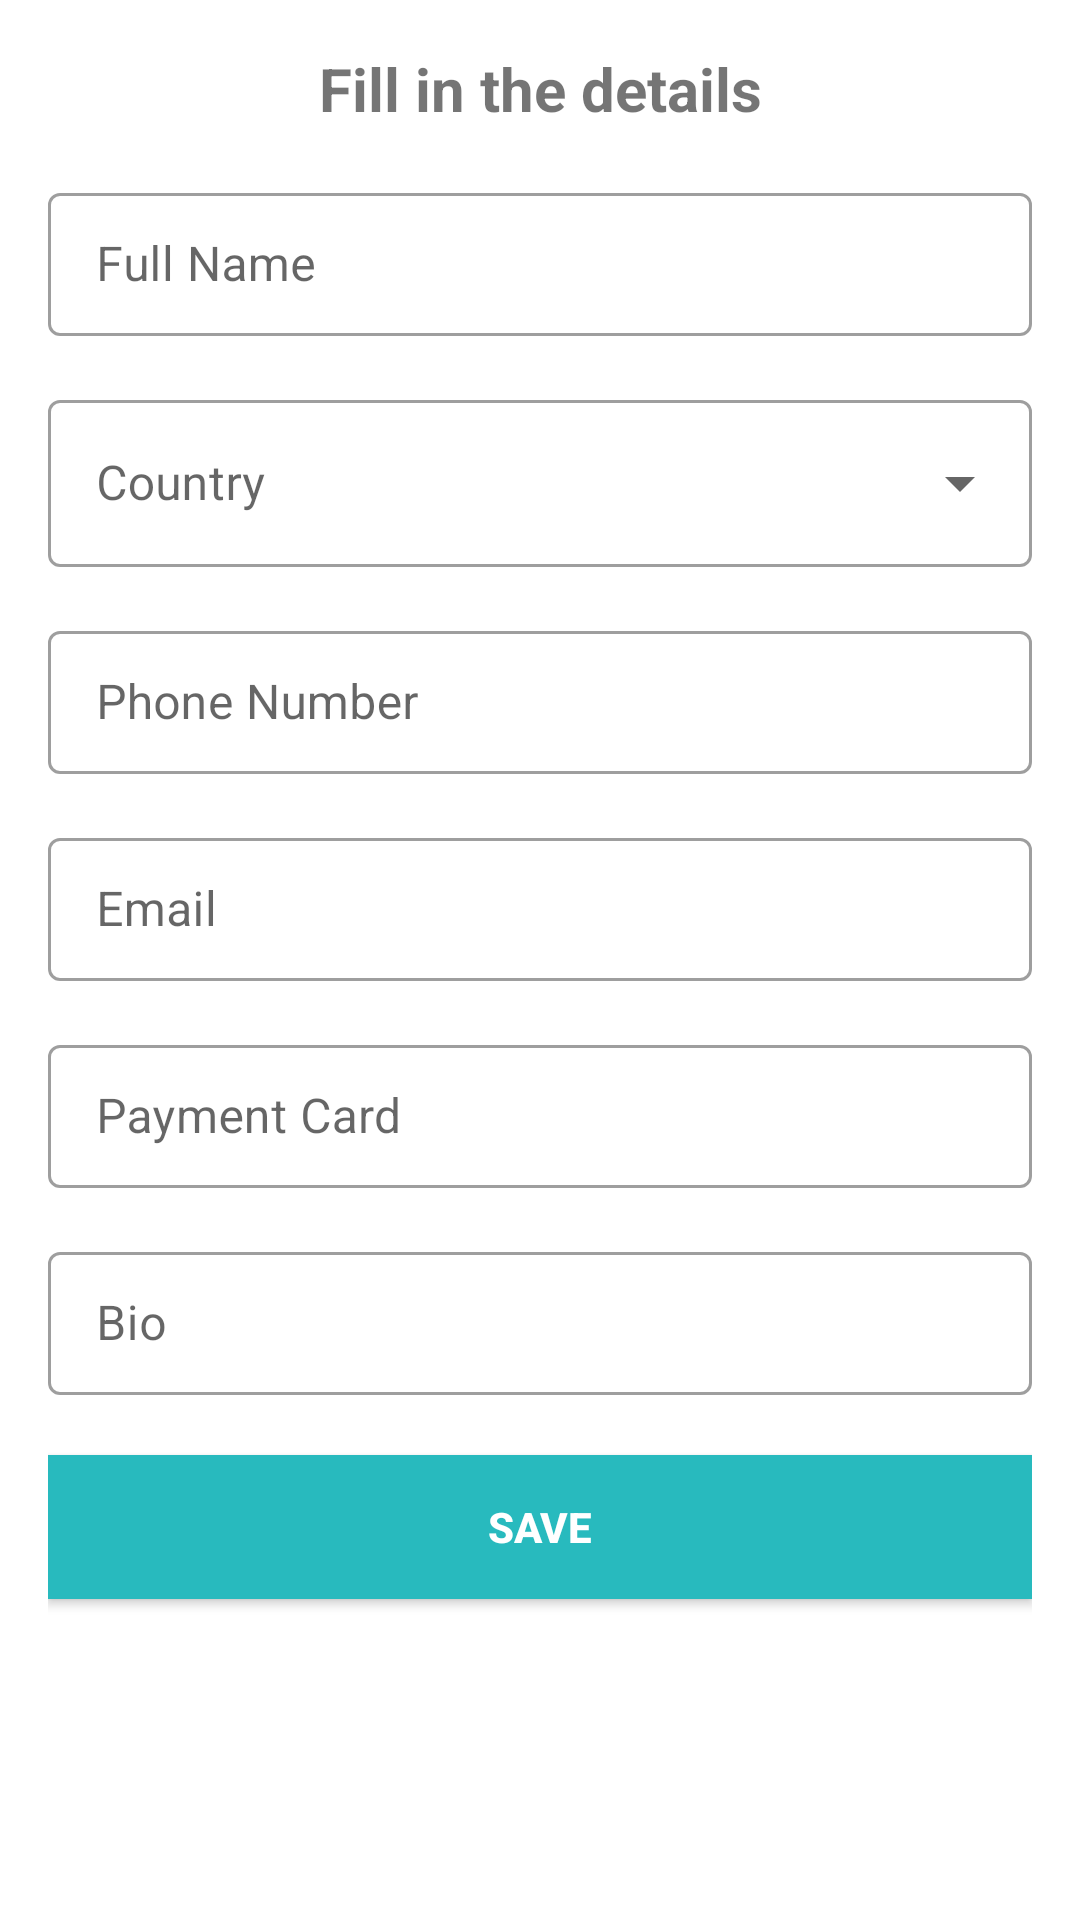

Reconstruct the res/layout file that produces this screen, plus the resources it refers to.
<!-- AndroidManifest.xml: application theme AppTheme -->
<!-- res/layout/activity_new_sponsor.xml -->
<?xml version="1.0" encoding="utf-8"?>
<ScrollView xmlns:android="http://schemas.android.com/apk/res/android"
    android:layout_width="match_parent"
    android:layout_height="wrap_content">






    <LinearLayout xmlns:android="http://schemas.android.com/apk/res/android"
        android:id="@+id/profile_layout"
        android:layout_width="match_parent"
        android:layout_height="wrap_content"
        android:layout_margin="8dp"
        android:orientation="vertical">
        <androidx.appcompat.widget.AppCompatTextView
            android:layout_width="match_parent"
            android:layout_height="wrap_content"
            android:layout_margin="8dp"
            android:gravity="center_horizontal"
            android:text="@string/fillindetails"
            android:textAlignment="center"
            android:textSize="20sp"
            android:textStyle="bold" />

        <com.google.android.material.textfield.TextInputLayout
            android:id="@+id/full_name_text_input_layout"
            style="@style/Widget.MaterialComponents.TextInputLayout.OutlinedBox.Dense"
            android:layout_width="match_parent"
            android:layout_height="wrap_content"
            android:layout_margin="8dp">

            <androidx.appcompat.widget.AppCompatEditText
                android:id="@+id/full_name"
                android:layout_width="match_parent"
                android:layout_height="wrap_content"
                android:ems="20"
                android:focusable="true"
                android:focusableInTouchMode="true"
                android:hint="@string/hint_fullname" />


        </com.google.android.material.textfield.TextInputLayout>

        <com.google.android.material.textfield.TextInputLayout
            android:id="@+id/country_text_input_layout"
            style="@style/Widget.MaterialComponents.TextInputLayout.OutlinedBox.ExposedDropdownMenu"
            android:layout_width="match_parent"
            android:layout_height="wrap_content"
            android:layout_margin="8dp">

            <androidx.appcompat.widget.AppCompatAutoCompleteTextView
                android:id="@+id/country"
                android:layout_width="match_parent"
                android:layout_height="wrap_content"
                android:ems="20"
                android:focusable="false"
                android:focusableInTouchMode="false"
                android:hint="@string/country" />


        </com.google.android.material.textfield.TextInputLayout>


        <com.google.android.material.textfield.TextInputLayout
            android:id="@+id/phone_no_text_input_layout"
            style="@style/Widget.MaterialComponents.TextInputLayout.OutlinedBox.Dense"
            android:layout_width="match_parent"
            android:layout_height="wrap_content"
            android:layout_margin="8dp">

            <androidx.appcompat.widget.AppCompatEditText
                android:id="@+id/phone_no"
                android:layout_width="match_parent"
                android:layout_height="wrap_content"
                android:ems="20"
                android:focusable="true"
                android:focusableInTouchMode="true"
                android:hint="@string/phone_no" />


        </com.google.android.material.textfield.TextInputLayout>

        <com.google.android.material.textfield.TextInputLayout
            android:id="@+id/email_text_input_layout"
            style="@style/Widget.MaterialComponents.TextInputLayout.OutlinedBox.Dense"
            android:layout_width="match_parent"
            android:layout_height="wrap_content"
            android:layout_margin="8dp">

            <androidx.appcompat.widget.AppCompatEditText
                android:id="@+id/email"
                android:layout_width="match_parent"
                android:layout_height="wrap_content"
                android:ems="20"
                android:focusable="true"
                android:focusableInTouchMode="true"
                android:hint="@string/email" />


        </com.google.android.material.textfield.TextInputLayout>


        <com.google.android.material.textfield.TextInputLayout
            android:id="@+id/payment_card_text_input_layout"
            style="@style/Widget.MaterialComponents.TextInputLayout.OutlinedBox.Dense"
            android:layout_width="match_parent"
            android:layout_height="wrap_content"
            android:layout_margin="8dp">

            <androidx.appcompat.widget.AppCompatEditText
                android:id="@+id/payment_card"
                android:layout_width="match_parent"
                android:layout_height="wrap_content"
                android:ems="20"
                android:focusable="true"
                android:focusableInTouchMode="true"
                android:hint="@string/paymentcard" />


        </com.google.android.material.textfield.TextInputLayout>


        <com.google.android.material.textfield.TextInputLayout
            android:id="@+id/bio_text_input_layout"
            style="@style/Widget.MaterialComponents.TextInputLayout.OutlinedBox.Dense"
            android:layout_width="match_parent"
            android:layout_height="wrap_content"

            android:layout_margin="8dp">

            <androidx.appcompat.widget.AppCompatButton
                android:id="@+id/save"
                android:layout_width="match_parent"
                android:layout_height="wrap_content"
                android:layout_marginTop="20dp"
                android:layout_marginBottom="10dp"
                android:text="@string/button_save"
                android:textColor="@color/white"
                android:textStyle="bold"
                android:background="@color/colorPrimary"/>

            <androidx.appcompat.widget.AppCompatEditText
                android:id="@+id/bio"
                android:layout_width="match_parent"
                android:layout_height="wrap_content"
                android:ems="20"
                android:focusable="true"
                android:focusableInTouchMode="true"
                android:hint="@string/sponsorbio" />

        </com.google.android.material.textfield.TextInputLayout>


    </LinearLayout>
</ScrollView>
<!-- resources referenced by this layout -->
<resources>
  <color name="colorPrimary">#28babe</color>
  <color name="white">#FFFFFFFF</color>
  <string name="button_save">Save</string>
  <string name="country">Country</string>
  <string name="email">Email</string>
  <string name="fillindetails">Fill in the details</string>
  <string name="hint_fullname">Full Name</string>
  <string name="paymentcard">Payment Card</string>
  <string name="phone_no">Phone Number</string>
  <string name="sponsorbio">Bio</string>
  <style name="AppTheme" parent="Theme.MaterialComponents.Light.DarkActionBar">
          
          <item name="colorPrimaryDark">@color/colorPrimary</item>
          <item name="colorPrimary">@color/colorPrimaryDark</item>
          <item name="colorAccent">@color/colorAccent</item>
      </style>
  <color name="colorPrimaryDark">#141413</color>
  <color name="colorAccent">#b8c16b</color>
</resources>
